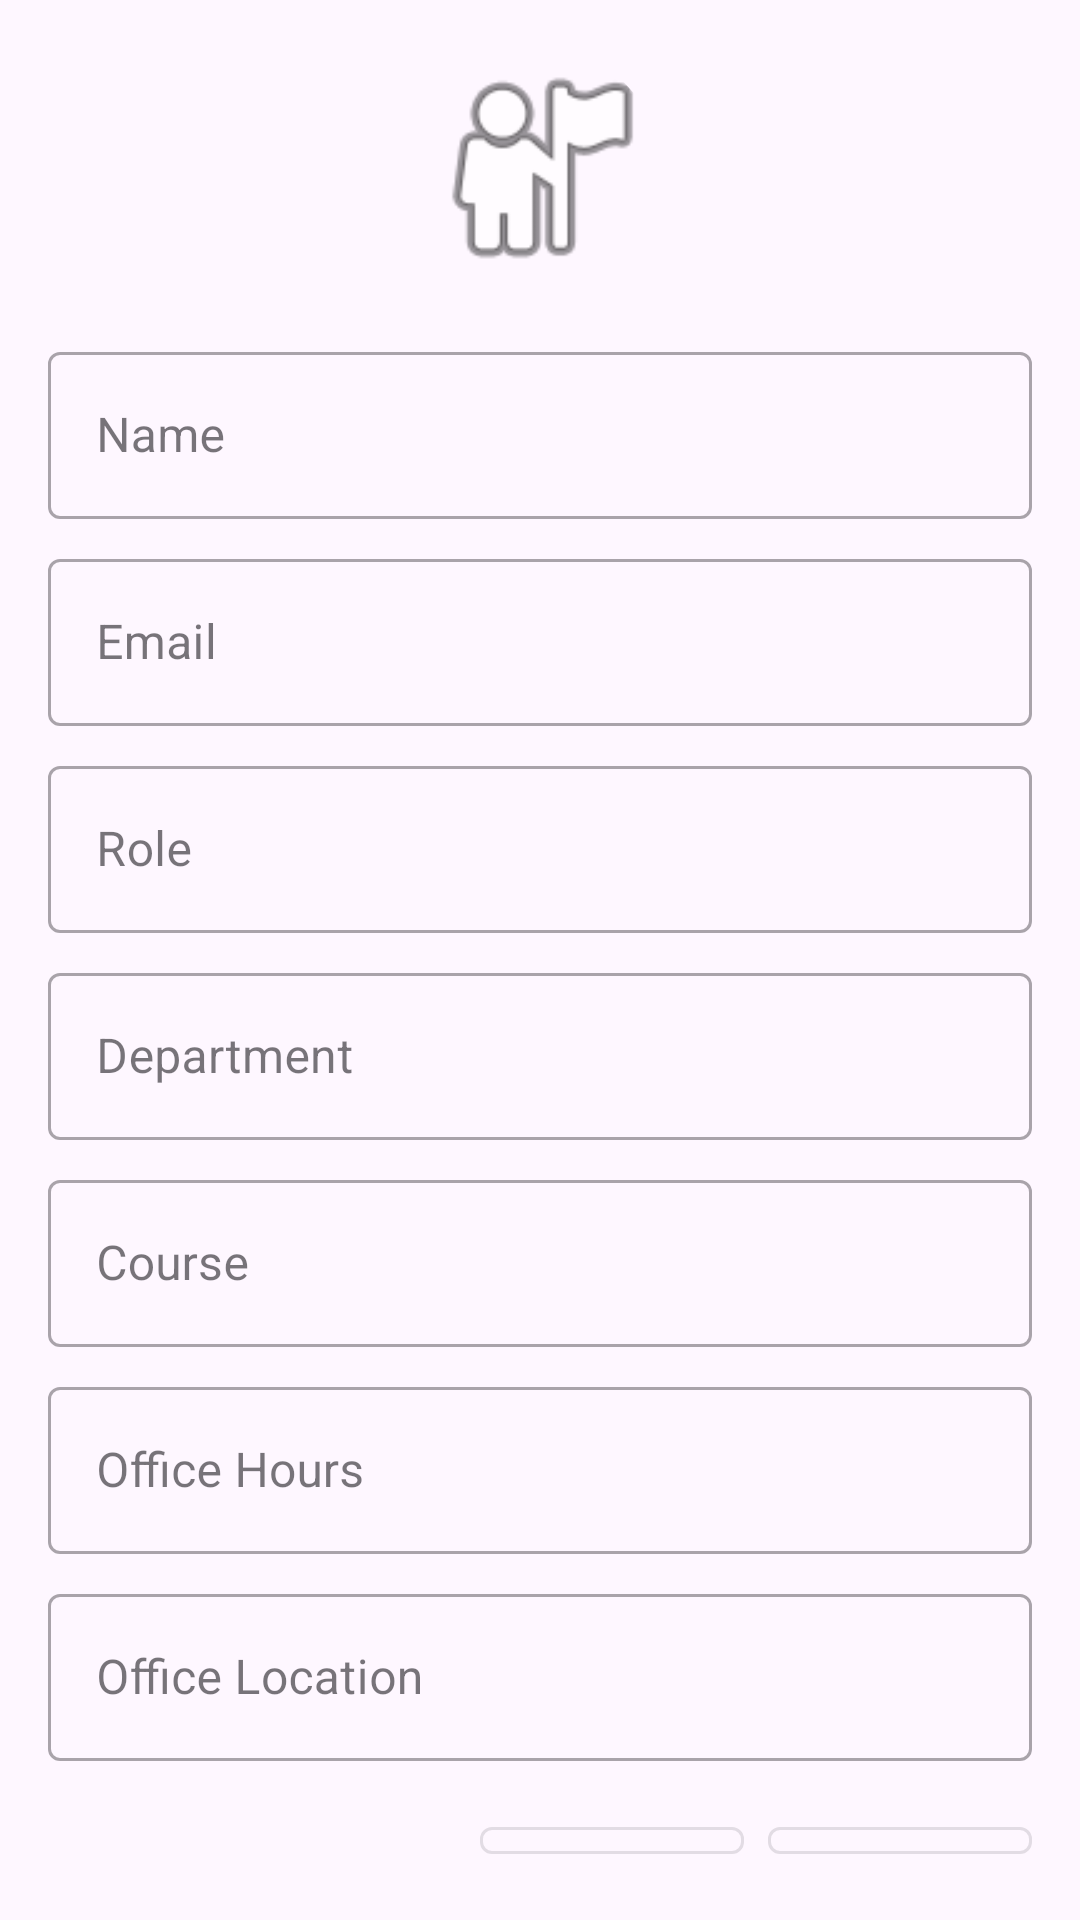

Write the Android layout XML for this screen, with the resource values it uses.
<!-- AndroidManifest.xml: application theme Theme.HelpHub -->
<!-- res/layout/dialog_gata_details.xml -->
<?xml version="1.0" encoding="utf-8"?>
<LinearLayout xmlns:android="http://schemas.android.com/apk/res/android"
    xmlns:app="http://schemas.android.com/apk/res-auto"
    android:layout_width="match_parent"
    android:layout_height="wrap_content"
    android:orientation="vertical"
    android:padding="16dp">

    <com.google.android.material.imageview.ShapeableImageView
        android:id="@+id/profileImage"
        android:layout_width="80dp"
        android:layout_height="80dp"
        android:layout_gravity="center_horizontal"
        android:layout_marginBottom="16dp"
        android:src="@android:drawable/ic_menu_myplaces"
        app:shapeAppearanceOverlay="@style/CircularImageView"/>

    <com.google.android.material.textfield.TextInputLayout
        android:layout_width="match_parent"
        android:layout_height="wrap_content"
        android:layout_marginBottom="8dp"
        android:hint="Name"
        style="@style/Widget.MaterialComponents.TextInputLayout.OutlinedBox">

        <com.google.android.material.textfield.TextInputEditText
            android:id="@+id/nameText"
            android:layout_width="match_parent"
            android:layout_height="wrap_content"
            android:inputType="textPersonName"
            android:enabled="false"/>

    </com.google.android.material.textfield.TextInputLayout>

    <com.google.android.material.textfield.TextInputLayout
        android:layout_width="match_parent"
        android:layout_height="wrap_content"
        android:layout_marginBottom="8dp"
        android:hint="Email"
        style="@style/Widget.MaterialComponents.TextInputLayout.OutlinedBox">

        <com.google.android.material.textfield.TextInputEditText
            android:id="@+id/emailText"
            android:layout_width="match_parent"
            android:layout_height="wrap_content"
            android:inputType="textEmailAddress"
            android:enabled="false"/>

    </com.google.android.material.textfield.TextInputLayout>

    <com.google.android.material.textfield.TextInputLayout
        android:layout_width="match_parent"
        android:layout_height="wrap_content"
        android:layout_marginBottom="8dp"
        android:hint="Role"
        style="@style/Widget.MaterialComponents.TextInputLayout.OutlinedBox">

        <com.google.android.material.textfield.TextInputEditText
            android:id="@+id/roleText"
            android:layout_width="match_parent"
            android:layout_height="wrap_content"
            android:enabled="false"/>

    </com.google.android.material.textfield.TextInputLayout>

    <com.google.android.material.textfield.TextInputLayout
        android:layout_width="match_parent"
        android:layout_height="wrap_content"
        android:layout_marginBottom="8dp"
        android:hint="Department"
        style="@style/Widget.MaterialComponents.TextInputLayout.OutlinedBox">

        <com.google.android.material.textfield.TextInputEditText
            android:id="@+id/departmentText"
            android:layout_width="match_parent"
            android:layout_height="wrap_content"
            android:enabled="false"/>

    </com.google.android.material.textfield.TextInputLayout>

    <com.google.android.material.textfield.TextInputLayout
        android:layout_width="match_parent"
        android:layout_height="wrap_content"
        android:layout_marginBottom="8dp"
        android:hint="Course"
        style="@style/Widget.MaterialComponents.TextInputLayout.OutlinedBox">

        <com.google.android.material.textfield.TextInputEditText
            android:id="@+id/courseText"
            android:layout_width="match_parent"
            android:layout_height="wrap_content"
            android:enabled="false"/>

    </com.google.android.material.textfield.TextInputLayout>

    <com.google.android.material.textfield.TextInputLayout
        android:layout_width="match_parent"
        android:layout_height="wrap_content"
        android:layout_marginBottom="8dp"
        android:hint="Office Hours"
        style="@style/Widget.MaterialComponents.TextInputLayout.OutlinedBox">

        <com.google.android.material.textfield.TextInputEditText
            android:id="@+id/officeHoursText"
            android:layout_width="match_parent"
            android:layout_height="wrap_content"
            android:enabled="false"/>

    </com.google.android.material.textfield.TextInputLayout>

    <com.google.android.material.textfield.TextInputLayout
        android:layout_width="match_parent"
        android:layout_height="wrap_content"
        android:layout_marginBottom="16dp"
        android:hint="Office Location"
        style="@style/Widget.MaterialComponents.TextInputLayout.OutlinedBox">

        <com.google.android.material.textfield.TextInputEditText
            android:id="@+id/officeLocationText"
            android:layout_width="match_parent"
            android:layout_height="wrap_content"
            android:enabled="false"/>

    </com.google.android.material.textfield.TextInputLayout>

    <LinearLayout
        android:layout_width="match_parent"
        android:layout_height="wrap_content"
        android:orientation="horizontal"
        android:gravity="end">

        <com.google.android.material.button.MaterialButton
            android:id="@+id/editButton"
            android:layout_width="wrap_content"
            android:layout_height="wrap_content"
            android:text="Edit"
            style="@style/Widget.MaterialComponents.Button.OutlinedButton"/>

        <com.google.android.material.button.MaterialButton
            android:id="@+id/cancelButton"
            android:layout_width="wrap_content"
            android:layout_height="wrap_content"
            android:layout_marginStart="8dp"
            android:text="Close"
            style="@style/Widget.MaterialComponents.Button.OutlinedButton"/>

    </LinearLayout>

</LinearLayout>
<!-- resources referenced by this layout -->
<resources>
  <style name="CircularImageView" parent="">
          <item name="cornerFamily">rounded</item>
          <item name="cornerSize">50%</item>
      </style>
  <style name="Theme.HelpHub" parent="Base.Theme.HelpHub" />
  <style name="Base.Theme.HelpHub" parent="Theme.Material3.DayNight.NoActionBar">
          
          
      </style>
</resources>
